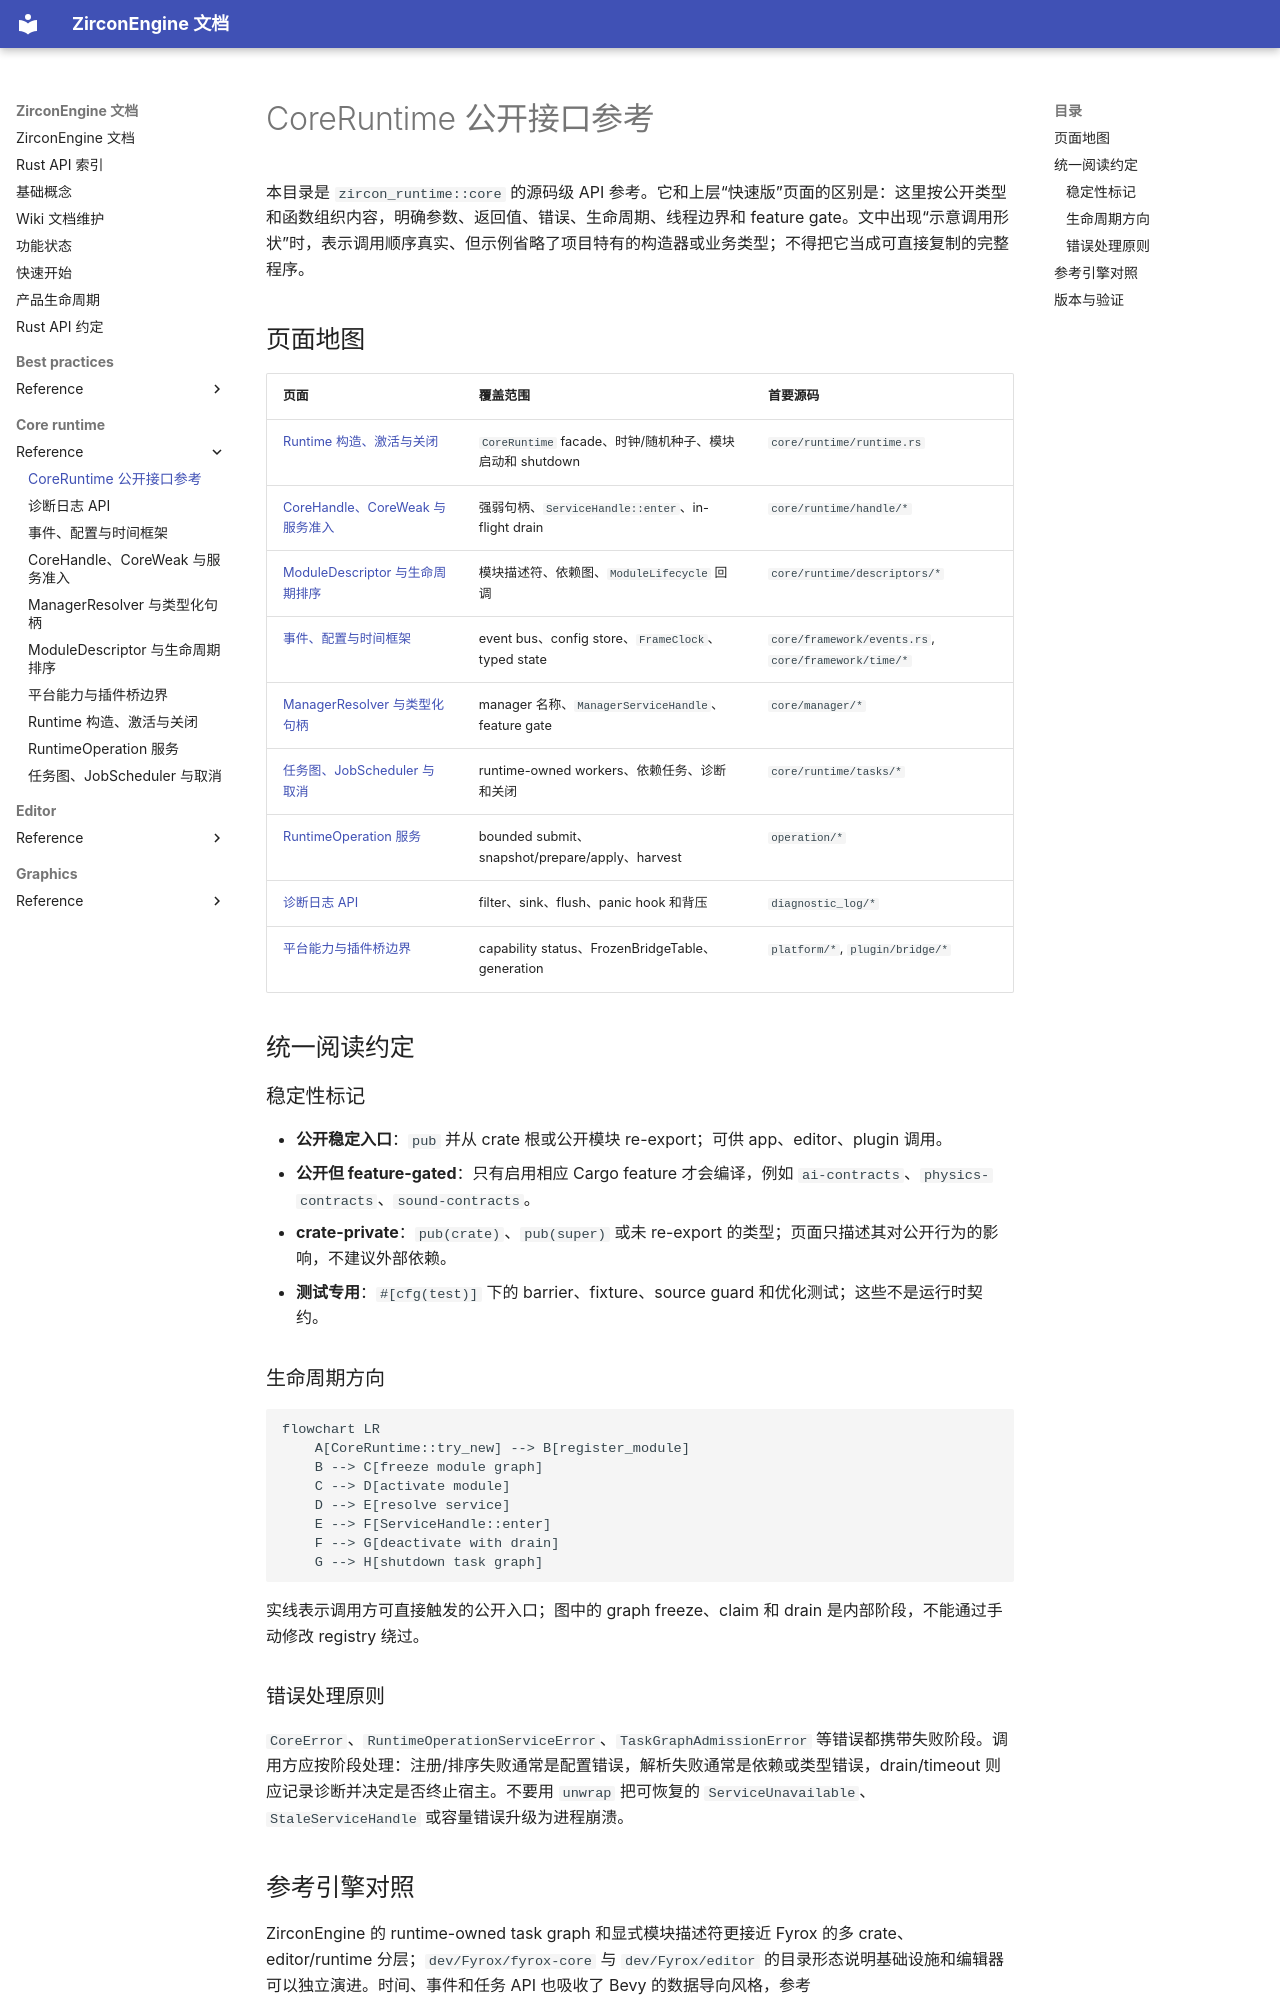

repository: He-Jiahui/ZirconEngine · page: core-runtime/reference/index.html · generator: mkdocs

---
related_code:
  - zircon_runtime/src/core/runtime/mod.rs
  - zircon_runtime/src/core/runtime/runtime.rs
  - zircon_runtime/src/core/runtime/handle/mod.rs
  - zircon_runtime/src/operation/mod.rs
  - zircon_runtime/src/plugin/bridge/table.rs
implementation_files:
  - zircon_runtime/src/core/runtime/runtime.rs
  - zircon_runtime/src/core/runtime/handle/core_handle.rs
  - zircon_runtime/src/core/runtime/tasks/job_scheduler.rs
plan_sources:
  - user: 2026-09-09 完善所有公开接口、机制案例、最佳实践、教程与功能介绍
tests:
  - zircon_runtime/src/core/tests
  - zircon_runtime/src/operation/tests
  - zircon_runtime/src/plugin/bridge/table.rs
doc_type: category-index
---

# CoreRuntime 公开接口参考

本目录是 `zircon_runtime::core` 的源码级 API 参考。它和上层“快速版”页面的区别是：这里按公开类型和函数组织内容，明确参数、返回值、错误、生命周期、线程边界和 feature gate。文中出现“示意调用形状”时，表示调用顺序真实、但示例省略了项目特有的构造器或业务类型；不得把它当成可直接复制的完整程序。

## 页面地图

| 页面 | 覆盖范围 | 首要源码 |
| --- | --- | --- |
| [Runtime 构造、激活与关闭](runtime-construction.md) | `CoreRuntime` facade、时钟/随机种子、模块启动和 shutdown | `core/runtime/runtime.rs` |
| [CoreHandle、CoreWeak 与服务准入](handles-and-admission.md) | 强弱句柄、`ServiceHandle::enter`、in-flight drain | `core/runtime/handle/*` |
| [ModuleDescriptor 与生命周期排序](module-descriptor-lifecycle.md) | 模块描述符、依赖图、`ModuleLifecycle` 回调 | `core/runtime/descriptors/*` |
| [事件、配置与时间框架](framework-events-config-time.md) | event bus、config store、`FrameClock`、typed state | `core/framework/events.rs`, `core/framework/time/*` |
| [ManagerResolver 与类型化句柄](manager-resolver.md) | manager 名称、`ManagerServiceHandle`、feature gate | `core/manager/*` |
| [任务图、JobScheduler 与取消](task-graph-scheduler.md) | runtime-owned workers、依赖任务、诊断和关闭 | `core/runtime/tasks/*` |
| [RuntimeOperation 服务](runtime-operation-service.md) | bounded submit、snapshot/prepare/apply、harvest | `operation/*` |
| [诊断日志 API](diagnostic-log-api.md) | filter、sink、flush、panic hook 和背压 | `diagnostic_log/*` |
| [平台能力与插件桥边界](platform-plugin-boundaries.md) | capability status、FrozenBridgeTable、generation | `platform/*`, `plugin/bridge/*` |

## 统一阅读约定

### 稳定性标记

- **公开稳定入口**：`pub` 并从 crate 根或公开模块 re-export；可供 app、editor、plugin 调用。
- **公开但 feature-gated**：只有启用相应 Cargo feature 才会编译，例如 `ai-contracts`、`physics-contracts`、`sound-contracts`。
- **crate-private**：`pub(crate)`、`pub(super)` 或未 re-export 的类型；页面只描述其对公开行为的影响，不建议外部依赖。
- **测试专用**：`#[cfg(test)]` 下的 barrier、fixture、source guard 和优化测试；这些不是运行时契约。

### 生命周期方向

```mermaid
flowchart LR
    A[CoreRuntime::try_new] --> B[register_module]
    B --> C[freeze module graph]
    C --> D[activate module]
    D --> E[resolve service]
    E --> F[ServiceHandle::enter]
    F --> G[deactivate with drain]
    G --> H[shutdown task graph]
```

实线表示调用方可直接触发的公开入口；图中的 graph freeze、claim 和 drain 是内部阶段，不能通过手动修改 registry 绕过。

### 错误处理原则

`CoreError`、`RuntimeOperationServiceError`、`TaskGraphAdmissionError` 等错误都携带失败阶段。调用方应按阶段处理：注册/排序失败通常是配置错误，解析失败通常是依赖或类型错误，drain/timeout 则应记录诊断并决定是否终止宿主。不要用 `unwrap` 把可恢复的 `ServiceUnavailable`、`StaleServiceHandle` 或容量错误升级为进程崩溃。
